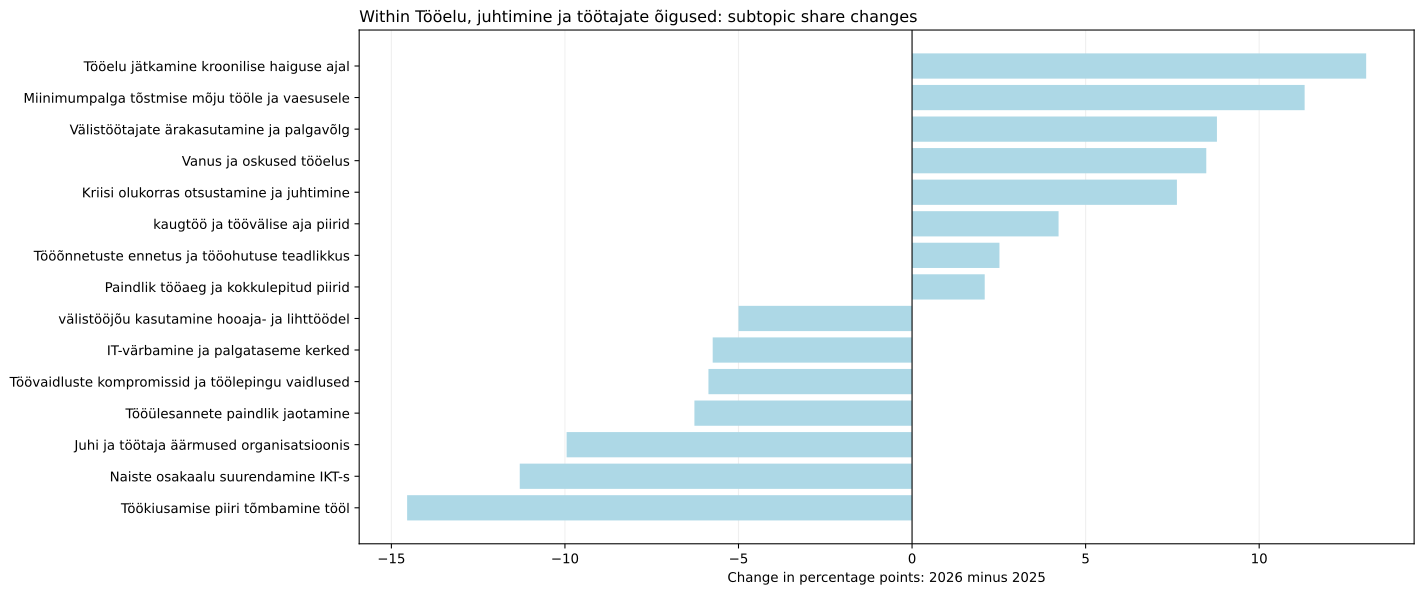

The data file committed next to this chart (first rows):
jev_topic_id, jev_topic_name, jev_high_level_id, jev_high_level_name, minutes_2025, minutes_2026, segments_2025, segments_2026, talks_2025, talks_2026, time_share_2025, segment_share_2025, talk_coverage_2025, assigned_time_share_2025, time_share_2026, segment_share_2026, talk_coverage_2026, assigned_time_share_2026, time_share_delta_pp, segment_share_delta_pp, talk_coverage_delta_pp, assigned_time_share_delta_pp, status, supported_2026
1, Tööõnnetuste ennetus ja tööohutuse teadl…, work, Tööelu, juhtimine ja töötajate õigused, 85.02, 89.61, 19.0, 19.0, 1.0, 1.0, 0.8577, 0.8796, 0.8772, 0.9253, 0.9811, 0.9601, 0.9524, 1.032, 0.1234, 0.08045, 0.07519, 0.1065, both_years, False
3, Juhi ja töötaja äärmused organisatsiooni…, work, Tööelu, juhtimine ja töötajate õigused, 81.95, 6.575, 16.0, 3.0, 2.0, 3.0, 0.8267, 0.7407, 1.754, 0.8919, 0.07198, 0.1516, 2.857, 0.0757, -0.7548, -0.5891, 1.103, -0.8162, both_years, False
16, Töökiusamise piiri tõmbamine tööl, work, Tööelu, juhtimine ja töötajate õigused, 123.2, 12.58, 22.0, 3.0, 3.0, 1.0, 1.243, 1.019, 2.632, 1.341, 0.1377, 0.1516, 0.9524, 0.1448, -1.105, -0.8669, -1.679, -1.196, both_years, False
18, Töökiusu ja vaidluste piiritlemine töösu…, work, Tööelu, juhtimine ja töötajate õigused, 61.37, 56.61, 12.0, 10.0, 3.0, 2.0, 0.6191, 0.5556, 2.632, 0.6678, 0.6197, 0.5053, 1.905, 0.6518, 0.0006966, -0.05025, -0.7268, -0.01606, both_years, True
21, Tööelu jätkamine kroonilise haiguse ajal, work, Tööelu, juhtimine ja töötajate õigused, 0.0, 84.34, 0.0, 17.0, 0.0, 1.0, 0.0, 0.0, 0.0, 0.0, 0.9234, 0.859, 0.9524, 0.9711, 0.9234, 0.859, 0.9524, 0.9711, only_observed_2026, False
43, Välistöötajate ärakasutamine ja palgavõl…, work, Tööelu, juhtimine ja töötajate õigused, 0.0, 56.62, 0.0, 13.0, 0.0, 1.0, 0.0, 0.0, 0.0, 0.0, 0.6199, 0.6569, 0.9524, 0.652, 0.6199, 0.6569, 0.9524, 0.652, only_observed_2026, False
71, Miinimumpalga tõstmise mõju tööle ja vae…, work, Tööelu, juhtimine ja töötajate õigused, 3.923, 76.3, 1.0, 13.0, 1.0, 2.0, 0.03957, 0.0463, 0.8772, 0.04269, 0.8353, 0.6569, 1.905, 0.8785, 0.7957, 0.6106, 1.028, 0.8358, both_years, True
82, Vanus ja oskused tööelus, work, Tööelu, juhtimine ja töötajate õigused, 37.29, 86.83, 7.0, 18.0, 4.0, 4.0, 0.3762, 0.3241, 3.509, 0.4058, 0.9506, 0.9096, 3.81, 0.9997, 0.5744, 0.5855, 0.3008, 0.5939, both_years, True
90, kaugtöö ja töövälise aja piirid, work, Tööelu, juhtimine ja töötajate õigused, 12.15, 37.7, 3.0, 8.0, 2.0, 3.0, 0.1226, 0.1389, 1.754, 0.1322, 0.4127, 0.4042, 2.857, 0.434, 0.2902, 0.2654, 1.103, 0.3018, both_years, True
119, Naiste osakaalu suurendamine IKT-s, work, Tööelu, juhtimine ja töötajate õigused, 84.42, 0.0, 18.0, 0.0, 2.0, 0.0, 0.8516, 0.8333, 1.754, 0.9187, 0.0, 0.0, 0.0, 0.0, -0.8516, -0.8333, -1.754, -0.9187, only_observed_2025, False
122, Tööülesannete paindlik jaotamine, work, Tööelu, juhtimine ja töötajate õigused, 46.83, 0.0, 8.0, 0.0, 1.0, 0.0, 0.4725, 0.3704, 0.8772, 0.5097, 0.0, 0.0, 0.0, 0.0, -0.4725, -0.3704, -0.8772, -0.5097, only_observed_2025, False
138, Kriisi olukorras otsustamine ja juhtimin…, work, Tööelu, juhtimine ja töötajate õigused, 13.56, 60.89, 4.0, 14.0, 4.0, 3.0, 0.1368, 0.1852, 3.509, 0.1476, 0.6667, 0.7074, 2.857, 0.7011, 0.5299, 0.5222, -0.6516, 0.5535, both_years, True
168, Paindlik tööaeg ja kokkulepitud piirid, work, Tööelu, juhtimine ja töötajate õigused, 45.61, 52.86, 10.0, 13.0, 4.0, 2.0, 0.4601, 0.463, 3.509, 0.4964, 0.5787, 0.6569, 1.905, 0.6086, 0.1186, 0.1939, -1.604, 0.1122, both_years, True
202, IT-värbamine ja palgataseme kerked, work, Tööelu, juhtimine ja töötajate õigused, 42.9, 0.0, 7.0, 0.0, 2.0, 0.0, 0.4328, 0.3241, 1.754, 0.4669, 0.0, 0.0, 0.0, 0.0, -0.4328, -0.3241, -1.754, -0.4669, only_observed_2025, False
214, välistööjõu kasutamine hooaja- ja lihttö…, work, Tööelu, juhtimine ja töötajate õigused, 45.37, 6.926, 8.0, 1.0, 1.0, 1.0, 0.4577, 0.3704, 0.8772, 0.4938, 0.07583, 0.05053, 0.9524, 0.07975, -0.3819, -0.3198, 0.07519, -0.414, both_years, False
218, Töövaidluste kompromissid ja töölepingu …, work, Tööelu, juhtimine ja töötajate õigused, 63.32, 16.83, 12.0, 4.0, 2.0, 2.0, 0.6388, 0.5556, 1.754, 0.6891, 0.1843, 0.2021, 1.905, 0.1938, -0.4545, -0.3534, 0.1504, -0.4953, both_years, True
